Run: headless pygame with SDL's dummy video driver; simulated clock (each Clock.tick advances the game by its frame time, no real sleeping); random seed 0; keys injected as events and as key.get_pressed() state; no mouse input.
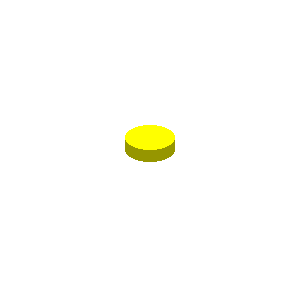
Frame 1 of 4 · flips 1–60 · no input
Frame 2 of 4 · flips 61–180 · tapped SPACE, RETURN · held RIGHT (→), D · screen unchanged from frame 1, image omitted
Frame 3 of 4 · flips 181–300 · held DOWN (↓), S · screen unchanged from frame 2, image omitted
Frame 4 of 4 · flips 301–420 · held LEFT (←), A, UP (↑), W · screen unchanged from frame 3, image omitted

The pygame program that drew these frames:

#点击空格抛硬币
import pygame,sys,math,random
#def cos(len):return math.cos(math.radians(len))
def cos(n):#这里cos函数可以是任意的，个人感觉线性的看这更舒服
    if 0<=n<=180:
        return -n/90+1
    elif n>180:
        return -cos(n-180)
    else:
        return -cos(n+180)
def drawCoin(height,length,towards,high,time,position,coin):
    Px=position[0]-25
    color=[[(192,192,192),(142,142,142)],['yellow',(150,150,0)]][coin[1]]
    for i in range(1,101):
        pygame.draw.ellipse(screen,(150,150,0),(Px,position[1]-25+i*0.25*length+high,50,50*height))
    if towards>0:
        pygame.draw.ellipse(screen,color[0],(Px,position[1]-25+high,50,50*height))
    if towards<=0:
        pygame.draw.ellipse(screen,color[0],(Px,position[1]-25+high+length*25,50,50*height))
    if time==30:
        coin[1]=random.randint(0,1)
pygame.init()
screen = pygame.display.set_mode((300, 300))
animate=False
T=0
time=54
clock = pygame.time.Clock()
high=0
speed=0
coin=[1,1]
while True:
    T=T+1
    for event in pygame.event.get():
        if event.type == pygame.QUIT:
            pygame.quit()
            sys.exit()
    if pygame.key.get_pressed()[pygame.K_SPACE] and not animate:
        animate=True
        time=-6
        high=0
        speed=5

    screen.fill((255,255,255))

    if animate:
        high-=speed
        if (time>-15 and time<0)or(time>15 and time<30)or(time>45 and time<60):towards=1
        else:towards=-1
        drawCoin(abs(cos((time-15)*6))+0.02,(1-cos((time-15)*12))/3,towards,high,time,[150,150],coin)
        speed-=1/6
        time+=1
    else:
        drawCoin(0.5,0.5,1,0,time,[150,150],coin)


    clock.tick(60)
    pygame.display.flip()
    if time==54:
        animate=False
